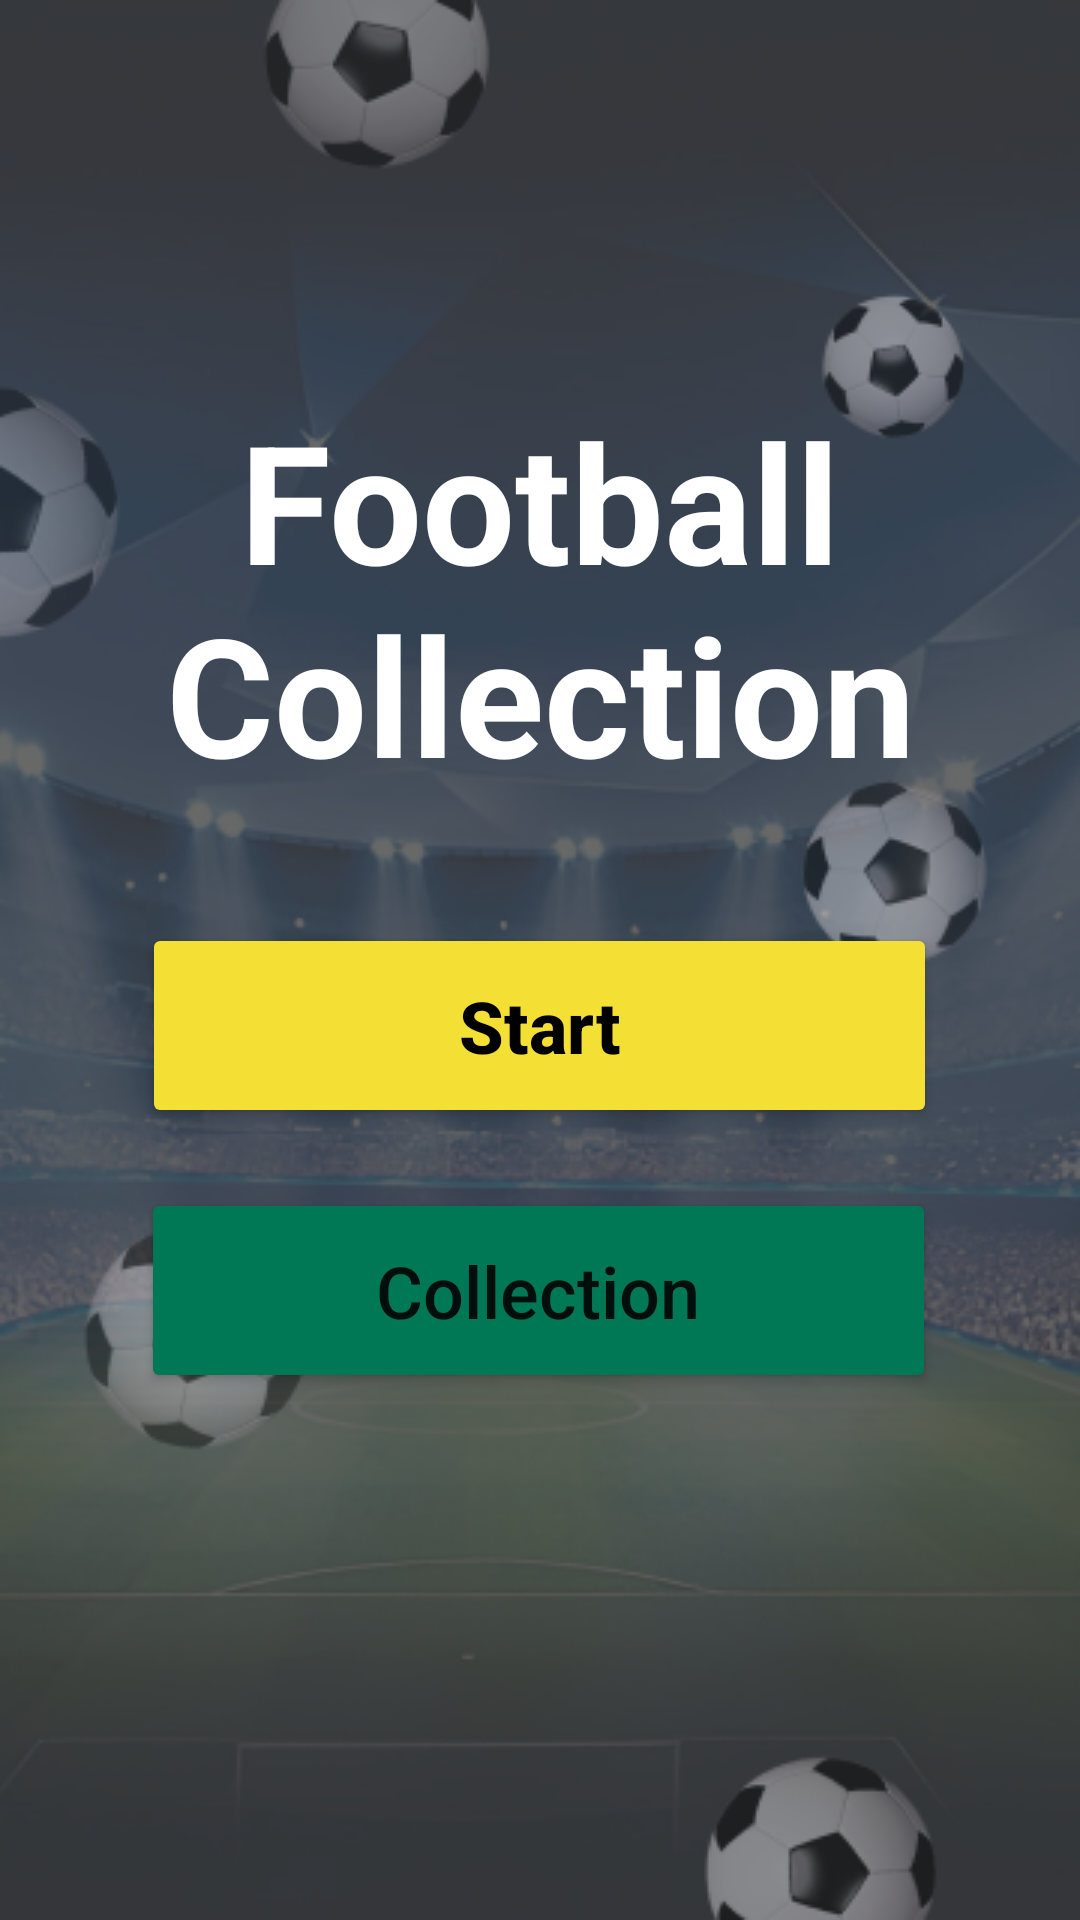

Android layout source for this screen:
<!-- AndroidManifest.xml: application theme Theme.FootballСollection -->
<!-- res/layout/activity_main.xml -->
<?xml version="1.0" encoding="utf-8"?>
<RelativeLayout xmlns:android="http://schemas.android.com/apk/res/android"
    xmlns:app="http://schemas.android.com/apk/res-auto"
    xmlns:tools="http://schemas.android.com/tools"
    android:layout_width="match_parent"
    android:layout_height="match_parent"
    android:background="@drawable/welcomeback"
    tools:context=".MainActivity">


    <TextView
        android:id="@+id/textView"
        android:layout_width="wrap_content"
        android:layout_height="wrap_content"
        android:layout_marginStart="48dp"
        android:layout_marginTop="130dp"
        android:layout_marginEnd="48dp"
        android:text="Football Collection"
        android:textAlignment="center"
        android:textColor="#fff"
        android:textSize="55dp"
        android:textStyle="bold" />

    <Button
        android:id="@+id/startbtn"
        android:layout_width="match_parent"
        android:layout_height="wrap_content"
        android:layout_below="@id/textView"
        android:layout_centerHorizontal="true"
        android:layout_marginStart="47dp"
        android:layout_marginTop="40dp"
        android:layout_marginEnd="48dp"
        android:backgroundTint="#F4DF35"
        android:paddingVertical="18dp"
        android:text="Start"
        android:textAllCaps="false"
        android:textColor="#000"
        android:textSize="24sp"
        android:textStyle="bold" />

    <Button
        android:layout_width="match_parent"
        android:layout_height="wrap_content"
        android:layout_below="@id/startbtn"
        android:layout_marginStart="47dp"
        android:layout_marginTop="20dp"
        android:layout_marginEnd="48dp"
        android:paddingVertical="18dp"
        android:backgroundTint="#007755"
        android:text="Collection"
        android:textAllCaps="false"
        android:id="@+id/collectionbtn"
        android:textSize="24sp" />






</RelativeLayout>
<!-- resources referenced by this layout -->
<resources>
  <!-- drawable welcomeback: png bitmap (drawable, 170451 bytes) -->
  <style name="Theme.FootballСollection" parent="Theme.MaterialComponents.DayNight.NoActionBar">
          
          <item name="colorPrimary">@color/purple_500</item>
          <item name="colorPrimaryVariant">@color/purple_700</item>
          <item name="colorOnPrimary">@color/white</item>
          
          <item name="colorSecondary">@color/teal_200</item>
          <item name="colorSecondaryVariant">@color/teal_700</item>
          <item name="colorOnSecondary">@color/black</item>
          
          <item name="android:statusBarColor" tools:targetApi="l">?attr/colorPrimaryVariant</item>
          
      </style>
  <!-- not gathered from this repository: default colours our renderer supplied (Android Studio template values) -->
  <color name="purple_500">#FF6200EE</color>
  <color name="purple_700">#FF3700B3</color>
  <color name="teal_200">#FF03DAC5</color>
  <color name="teal_700">#FF018786</color>
  <color name="black">#FF000000</color>
  <color name="white">#FFFFFFFF</color>
</resources>
